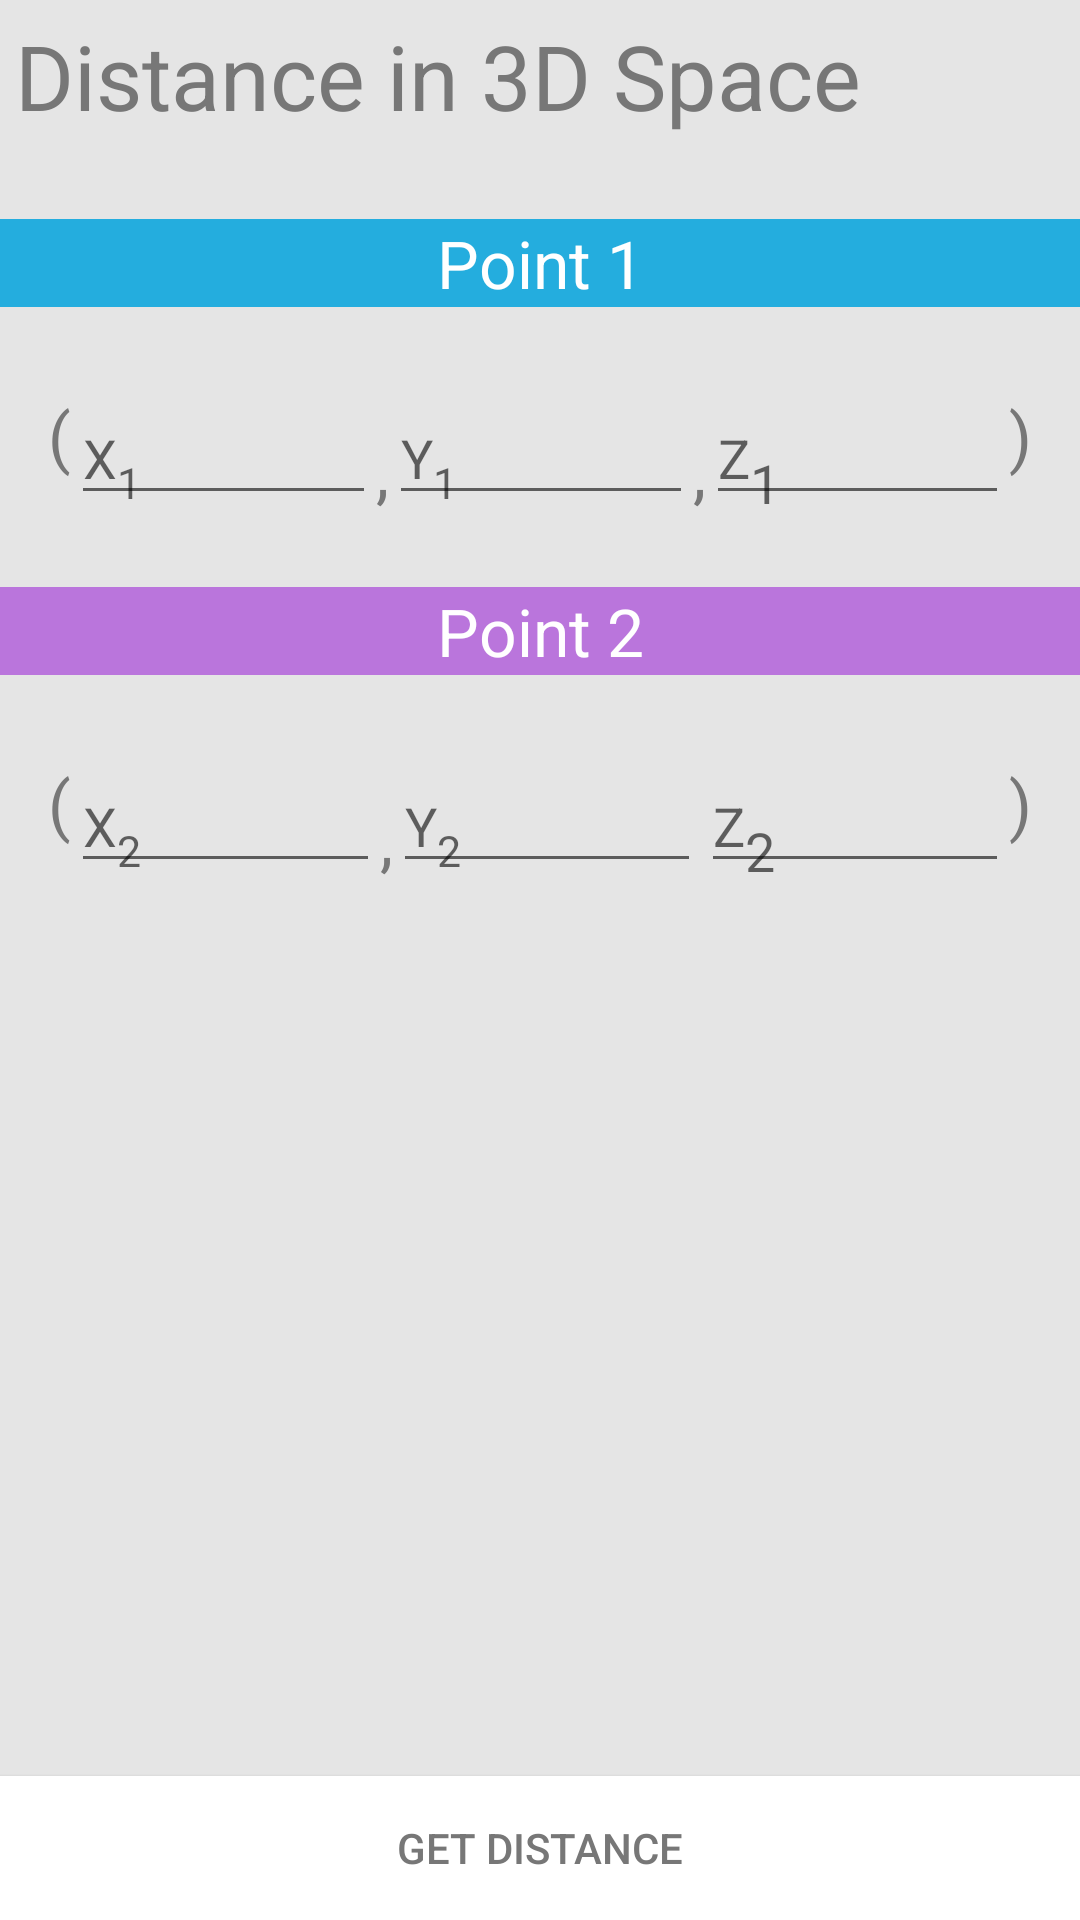

Android layout source for this screen:
<!-- AndroidManifest.xml: fallback theme Theme.MaterialComponents.DayNight.NoActionBar -->
<!-- res/layout/activity_3ddistance.xml -->
<RelativeLayout xmlns:android="http://schemas.android.com/apk/res/android"
    xmlns:tools="http://schemas.android.com/tools"
    android:layout_width="match_parent"
    android:layout_height="match_parent"
    android:background="#FFe5e5e5"
    tools:context=".DistanceActivity" >

    <LinearLayout
        android:id="@+id/layoutAction"
        android:layout_width="match_parent"
        android:layout_height="45dp"
        android:background="#ffe5e5e5"
        android:orientation="horizontal" >

        <TextView
            android:id="@+id/TextView05"
            android:layout_width="match_parent"
            android:layout_height="wrap_content"
            android:layout_margin="0dp"
            android:paddingBottom="0dp"
            android:paddingLeft="5dp"
            android:paddingTop="5dp"
            android:text="@string/title_activity_3ddistance"
            android:textColor="#FF777777"
            android:textSize="30sp" />
    </LinearLayout>

    <TextView
        android:id="@+id/textView2"
        android:layout_width="match_parent"
        android:layout_height="wrap_content"
        android:layout_marginTop="28dp"
        android:layout_marginBottom="28dp"
        android:layout_below="@+id/layoutAction"
        android:gravity="center"
        android:layout_centerHorizontal="true"
        android:text="@string/point1"
        android:background="#FF24ADDE"
        android:textColor="#FFffffff"
        android:textAppearance="?android:attr/textAppearanceLarge" />

    <LinearLayout
        android:id="@+id/linearLayout2"
        android:layout_width="match_parent"
        android:layout_height="wrap_content"
        android:layout_below="@+id/textView2"
        android:baselineAligned="false"
        
        android:background="@drawable/card_white"
        android:layout_marginRight="8dp"
        android:layout_marginLeft="8dp" >

        <TextView
            android:id="@+id/textView1"
            android:layout_width="wrap_content"
            android:layout_height="match_parent"
            android:text="@string/rarrow"
            android:layout_marginLeft="8dp"
            android:textColor="#FF777777"
            android:textAppearance="?android:attr/textAppearanceLarge" />

        <EditText
            android:id="@+id/editDisX1"
            android:layout_width="match_parent"
            android:layout_height="match_parent"
            android:layout_weight="0.99"
            android:ems="10"
            android:hint="@string/X1"
            android:imeOptions="actionNext"
            android:textColor="#FFe5e5e5"
            android:inputType="numberDecimal|numberSigned" >
        </EditText>

        <TextView
            android:id="@+id/TextView01"
            android:layout_width="wrap_content"
            android:layout_height="match_parent"
            android:gravity="bottom"
            android:text="@string/comma"
            android:textColor="#FF777777"
            android:textAppearance="?android:attr/textAppearanceLarge" />

        <EditText
            android:id="@+id/editDisY1"
            android:layout_width="match_parent"
            android:layout_height="match_parent"
            android:layout_weight="0.99"
            android:ems="10"
            android:hint="@string/Y1"
            android:imeOptions="actionNext"
            android:textColor="#FFe5e5e5"
            android:inputType="numberDecimal|numberSigned" />

        <TextView
            android:id="@+id/TextView02"
            android:layout_width="wrap_content"
            android:layout_height="match_parent"
            android:gravity="bottom"
            android:text="@string/comma"
            android:textColor="#FF777777"
            android:textAppearance="?android:attr/textAppearanceLarge" />
        
        <EditText
            android:id="@+id/EditText01"
            android:layout_width="match_parent"
            android:layout_height="match_parent"
            android:layout_weight="0.99"
            android:ems="10"
            android:hint="@string/z1"
            android:imeOptions="actionNext"
            android:textColor="#FFe5e5e5"
            android:inputType="numberDecimal|numberSigned" />

        <TextView
            android:id="@+id/TextView02"
            android:layout_width="wrap_content"
            android:layout_height="match_parent"
            android:text="@string/larrow"
            android:layout_marginRight="8dp"
            android:textColor="#FF777777"
            android:textAppearance="?android:attr/textAppearanceLarge" />
    </LinearLayout>

    <TextView
        android:id="@+id/textDisRes"
        android:layout_width="match_parent"
        android:layout_height="match_parent"
        android:layout_above="@+id/mathbttn"
        
        android:layout_alignParentLeft="true"
        android:layout_below="@+id/linearLayout21"
        android:paddingTop="2dp"
        android:textAppearance="?android:attr/textAppearanceLarge"
        android:textIsSelectable="true" />

    <Button
        android:id="@+id/mathbttn"
        android:layout_width="match_parent"
        android:layout_height="wrap_content"
        android:layout_alignParentBottom="true"
        android:onClick="distance"
        android:background="#FFffffff"
        android:textColor="#FF777777"
        android:text="@string/get_distance" />

    <TextView
        android:id="@+id/TextView06"
        android:layout_width="match_parent"
        android:layout_height="wrap_content"
        android:layout_alignParentLeft="true"
        android:layout_below="@+id/linearLayout2"
        android:gravity="center"
        android:layout_marginTop="24dp"
        android:text="@string/point2"
        android:textColor="#FFffffff"
        android:background="#FFBA75DC"
        android:textAppearance="?android:attr/textAppearanceLarge" 
        android:textIsSelectable= "false"/>
    <LinearLayout
        android:id="@+id/linearLayout21"
        android:layout_width="match_parent"
        android:layout_height="wrap_content"
        android:layout_marginTop="28dp"
        android:layout_marginBottom="28dp"
        android:background="@drawable/card_white"
        android:layout_marginRight="8dp"
        android:layout_marginLeft="8dp"
        android:layout_below="@+id/TextView06"
        android:baselineAligned="false" >

        
    
        <TextView
            android:id="@+id/textView11"
            android:layout_width="wrap_content"
            android:layout_height="match_parent"
            android:text="@string/rarrow"
            android:layout_marginLeft="8dp"
            android:textColor="#FF777777"
            android:textAppearance="?android:attr/textAppearanceLarge" />

        <EditText
            android:id="@+id/editDisX2"
            android:layout_width="match_parent"
            android:layout_height="match_parent"
            android:layout_weight="0.99"
            android:ems="10"
            android:hint="@string/X2"
            android:textColor="#FF777777"
            android:imeOptions="actionNext"
            android:inputType="numberDecimal|numberSigned" >
        </EditText>

        <TextView
            android:id="@+id/TextView0312"
            android:layout_width="wrap_content"
            android:layout_height="match_parent"
            android:gravity="bottom"
            android:text="@string/comma"
            android:textColor="#FF777777"
            android:textAppearance="?android:attr/textAppearanceLarge" />

        <EditText
            android:id="@+id/editDisY2"
            android:layout_width="match_parent"
            android:layout_height="match_parent"
            android:layout_weight="0.99"
            android:ems="10"
            android:hint="@string/Y2"
            android:imeOptions="actionNext"
            android:textColor="#FF777777"
            android:inputType="numberDecimal|numberSigned" />

        <EditText
            android:id="@+id/EditTextZ2"
            android:layout_width="match_parent"
            android:layout_height="match_parent"
            android:layout_weight="0.99"
            android:ems="10"
            android:hint="@string/z2"
            android:imeOptions="actionGo"
            android:textColor="#FF777777"
            android:inputType="numberDecimal|numberSigned" />

        <TextView
            android:id="@+id/TexdtView02"
            android:layout_width="wrap_content"
            android:layout_height="match_parent"
            android:text="@string/larrow"
            android:layout_marginRight="8dp"
            android:textColor="#FF777777"
            android:textAppearance="?android:attr/textAppearanceLarge" />
    </LinearLayout>

</RelativeLayout>
<!-- resources referenced by this layout -->
<resources>
  <string name="X1">X<sub><small>1</small></sub></string>
  <string name="X2">X<sub><small>2</small></sub></string>
  <string name="Y1">Y<sub><small>1</small></sub></string>
  <string name="Y2">Y<sub><small>2</small></sub></string>
  <string name="comma">,</string>
  <string name="get_distance">Get Distance</string>
  <string name="larrow">)</string>
  <string name="point1">Point 1</string>
  <string name="point2">Point 2</string>
  <string name="rarrow">(</string>
  <string name="title_activity_3ddistance">Distance in 3D Space</string>
  <string name="z1">Z<sub>1</sub></string>
  <string name="z2">Z<sub>2</sub></string>
</resources>
